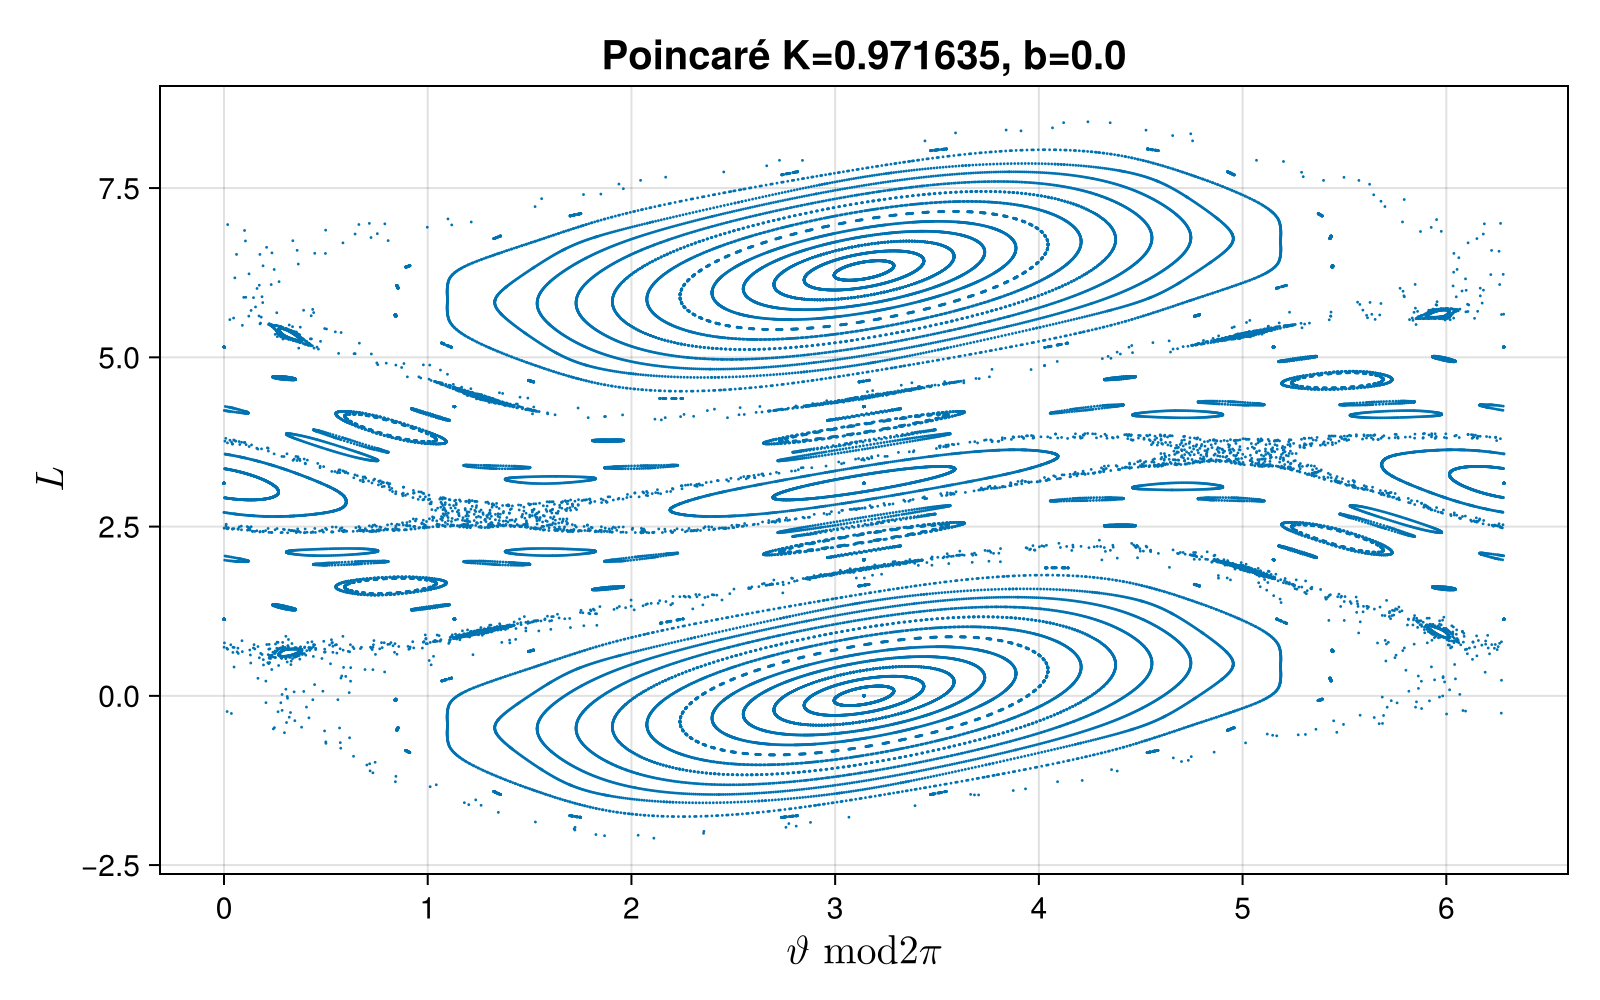

The table this chart was drawn from, first rows:
3.1415926535897927, -8.353424778860034e-16
3.142, -2.8485888920438394e-16
3.142, 6.971173188899012e-16
3.142, 8.16108288158855e-16
3.142, 7.211401860247765e-17
3.142, -6.718802509538997e-16
3.142, -5.528892816849459e-16
3.142, -2.405693003326449e-18
3.142, 5.48077895678293e-16
3.142, 6.670688649472468e-16
3.142, -7.692540460913055e-17
3.142, -8.209196741655079e-16
3.142, -7.019287048965541e-16
3.142, 2.8004750319773104e-16
3.142, 8.305310918793505e-16
3.142, 5.180294417356387e-16
3.142, -2.2596482782073866e-16
3.142, -5.384664779644504e-16
3.142, -4.194755086954966e-16
3.142, 1.3100807998612284e-16
3.142, 6.814916686677423e-16
3.142, 3.689900185240305e-16
3.142, -3.7500425103234687e-16
3.142, -6.875059011760586e-16
3.142, -1.370223124944392e-16
3.142, 4.1346127618718023e-16
3.142, 5.324522454561341e-16
3.142, 2.199505953124223e-16
3.142, -9.255105483128948e-17
3.142, -4.0505270497500125e-16
3.142, -2.860617357060474e-16
3.142, 2.64421852975572e-16
3.142, 3.8341282224452585e-16
3.142, 7.091117210081409e-17
3.142, -2.415904780428977e-16
3.142, -1.2259950877394383e-16
3.142, -3.6085395049899694e-18
3.142, 1.153824297639639e-16
3.142, 2.3437339903291775e-16
3.142, -7.812825111079402e-17
3.142, -3.906299012545058e-16
3.142, -2.7163893198555196e-16
3.142, 2.7884465669606747e-16
3.142, 3.978356259650213e-16
3.142, 8.533397582130954e-17
3.142, -2.2716767432240223e-16
3.142, -1.0817670505344837e-16
3.142, 1.0814264215505483e-17
3.142, 1.2980523348445934e-16
3.142, 2.487962027534132e-16
3.142, -6.370544739029857e-17
3.142, -3.7620709753401034e-16
3.142, -2.572161282650565e-16
3.142, 2.9326746041656293e-16
3.142, 4.1225842968551676e-16
3.142, 9.975677954180499e-17
3.142, -2.1274487060190678e-16
3.142, -5.252465207456185e-16
3.142, -4.062555514766647e-16
3.142, 1.4422803720495472e-16
3.142, 6.947116258865742e-16
... 47,439 more rows
